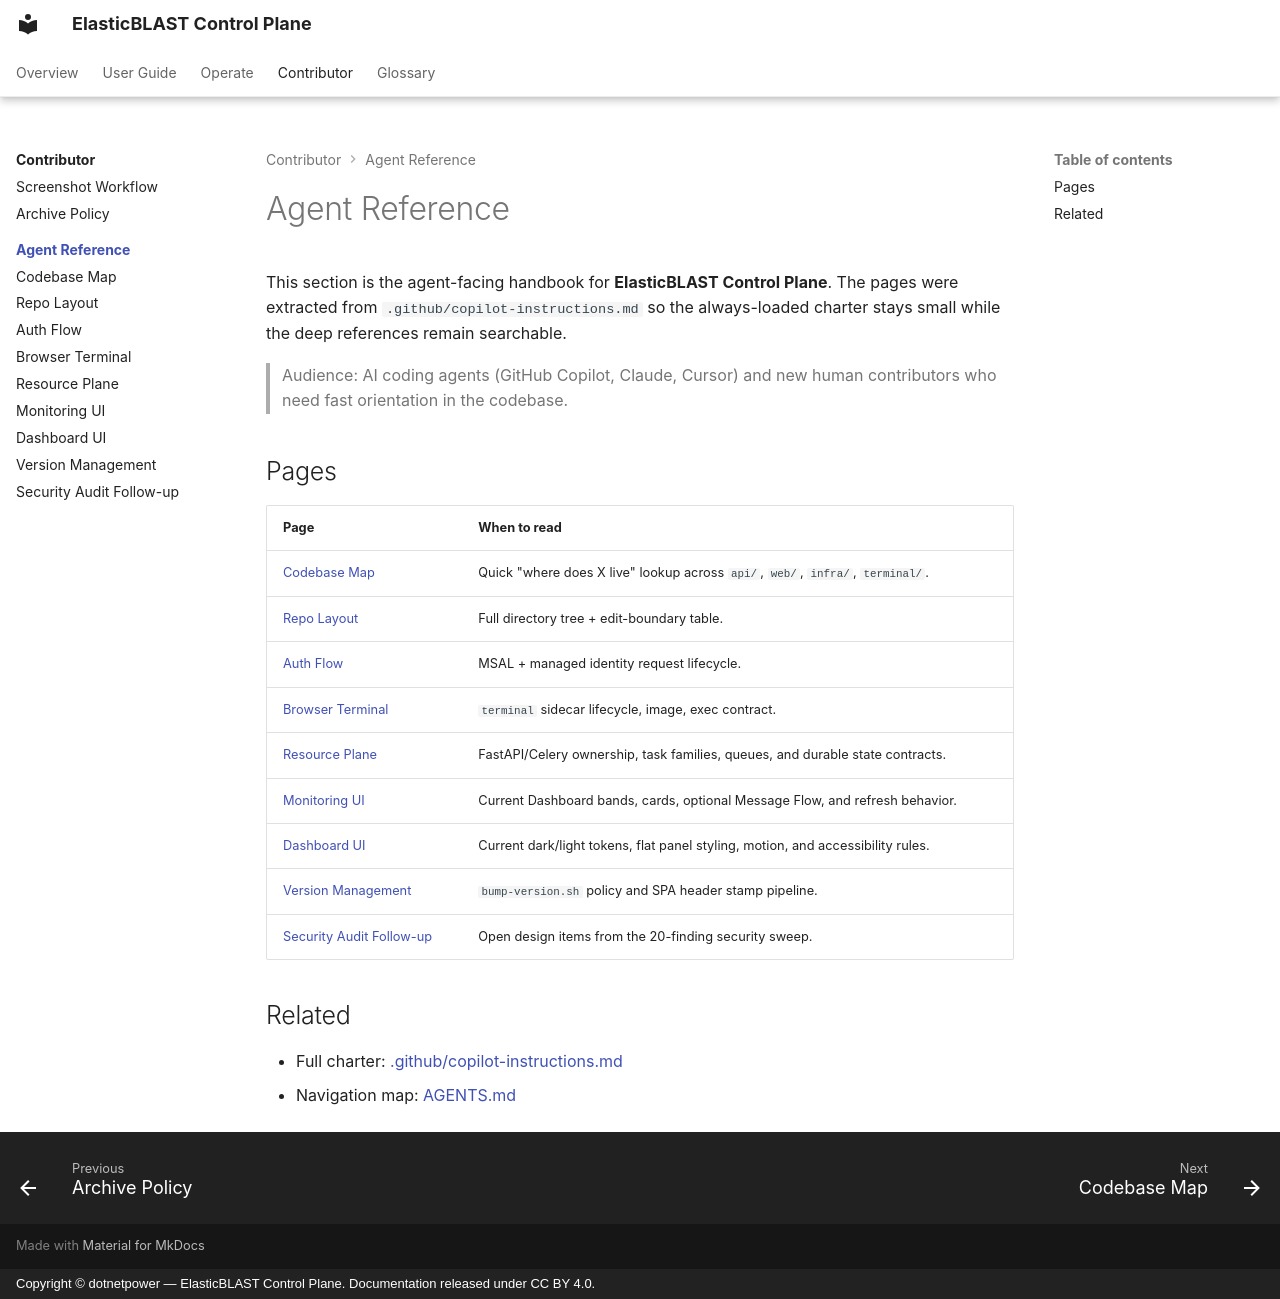

repository: dotnetpower/elb-dashboard · page: copilot/index.html · generator: mkdocs · copyright: Copyright © dotnetpower — ElasticBLAST Control Plane. Documentation released under CC BY 4.0.

---
title: Agent Reference
description: Durable knowledge for AI agents (Copilot) and human contributors editing ElasticBLAST Control Plane — codebase map, auth flow, browser terminal, version management, and more.
tags:
  - agent
---

# Agent Reference

This section is the agent-facing handbook for **ElasticBLAST Control Plane**. The pages were extracted from `.github/copilot-instructions.md` so the always-loaded charter stays small while the deep references remain searchable.

> Audience: AI coding agents (GitHub Copilot, Claude, Cursor) and new human contributors who need fast orientation in the codebase.

## Pages

| Page | When to read |
|------|--------------|
| [Codebase Map](codebase-map.md) | Quick "where does X live" lookup across `api/`, `web/`, `infra/`, `terminal/`. |
| [Repo Layout](repo-layout.md) | Full directory tree + edit-boundary table. |
| [Auth Flow](auth-flow.md) | MSAL + managed identity request lifecycle. |
| [Browser Terminal](browser-terminal.md) | `terminal` sidecar lifecycle, image, exec contract. |
| [Resource Plane](resource-plane.md) | FastAPI/Celery ownership, task families, queues, and durable state contracts. |
| [Monitoring UI](monitoring-ui.md) | Current Dashboard bands, cards, optional Message Flow, and refresh behavior. |
| [Dashboard UI](glass-ui.md) | Current dark/light tokens, flat panel styling, motion, and accessibility rules. |
| [Version Management](version-management.md) | `bump-version.sh` policy and SPA header stamp pipeline. |
| [Security Audit Follow-up](security-audit-followup.md) | Open design items from the 20-finding security sweep. |

## Related

- Full charter: [.github/copilot-instructions.md](https://github.com/dotnetpower/elb-dashboard/blob/main/.github/copilot-instructions.md)
- Navigation map: [AGENTS.md](https://github.com/dotnetpower/elb-dashboard/blob/main/AGENTS.md)
